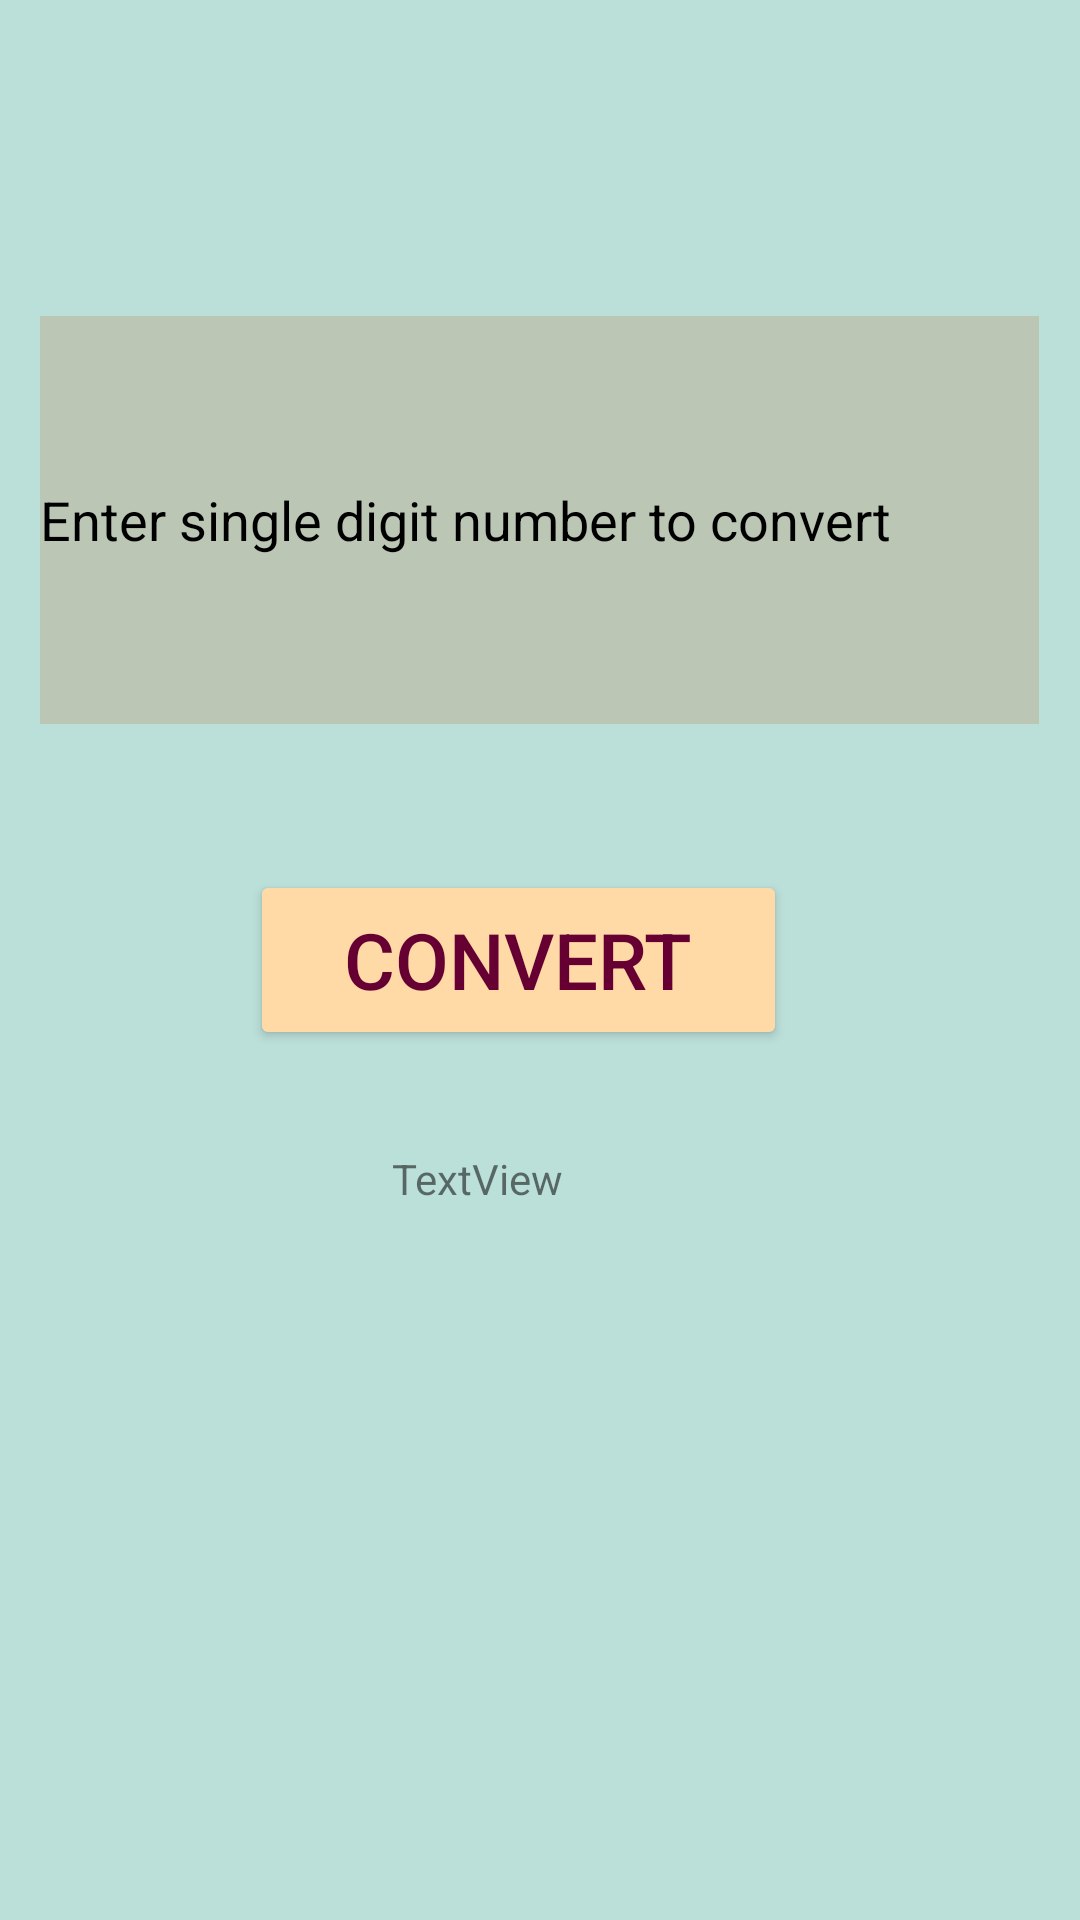

Reconstruct the res/layout file that produces this screen, plus the resources it refers to.
<!-- AndroidManifest.xml: application theme Theme.ConvertNumberToWord -->
<!-- res/layout/activity_main.xml -->
<?xml version="1.0" encoding="utf-8"?>
<androidx.constraintlayout.widget.ConstraintLayout xmlns:android="http://schemas.android.com/apk/res/android"
    xmlns:app="http://schemas.android.com/apk/res-auto"
    xmlns:tools="http://schemas.android.com/tools"
    android:layout_width="match_parent"
    android:layout_height="match_parent"
    android:background="@color/Blue"
    tools:context=".MainActivity">

    <EditText
        android:id="@+id/Number"
        android:layout_width="333dp"
        android:layout_height="136dp"
        android:background="@color/Grey"
        android:ems="10"
        android:hint="@string/EnterTXT"
        android:textColorHint="@color/black"
        android:importantForAutofill="no"
        android:inputType="number"
        android:maxLength="1"
        android:textSize="18sp"
        android:textColor="@color/black"
        app:layout_constraintBottom_toTopOf="@+id/buttonCLK"
        app:layout_constraintEnd_toEndOf="parent"
        app:layout_constraintHorizontal_bias="0.497"
        app:layout_constraintStart_toStartOf="parent"
        app:layout_constraintTop_toTopOf="parent"
        app:layout_constraintVertical_bias="0.684" />

    <Button
        android:id="@+id/buttonCLK"
        android:layout_width="179dp"
        android:layout_height="60dp"
        android:backgroundTint="@color/peach"
        android:text="@string/ConvertBTN"
        android:textColor="@color/Maroon"
        android:textSize="26sp"
        app:layout_constraintBottom_toBottomOf="parent"
        app:layout_constraintEnd_toEndOf="parent"
        app:layout_constraintHorizontal_bias="0.461"
        app:layout_constraintStart_toStartOf="parent"
        app:layout_constraintTop_toTopOf="parent" />

    <TextView
        android:id="@+id/result"
        android:layout_width="115dp"
        android:layout_height="59dp"
        android:text="TextView"
        app:layout_constraintBottom_toBottomOf="parent"
        app:layout_constraintEnd_toEndOf="parent"
        app:layout_constraintHorizontal_bias="0.533"
        app:layout_constraintStart_toStartOf="parent"
        app:layout_constraintTop_toBottomOf="@+id/buttonCLK"
        app:layout_constraintVertical_bias="0.144" />

</androidx.constraintlayout.widget.ConstraintLayout>
<!-- resources referenced by this layout -->
<resources>
  <color name="Blue">#BBE0D9</color>
  <color name="Grey">#BBC6B4</color>
  <color name="Maroon">#660033</color>
  <color name="black">#FF000000</color>
  <color name="peach">#FFD9A6</color>
  <string name="ConvertBTN">Convert</string>
  <string name="EnterTXT">Enter single digit number to convert</string>
  <style name="Theme.ConvertNumberToWord" parent="Theme.MaterialComponents.DayNight.DarkActionBar">
          
          <item name="colorPrimary">@color/purple_500</item>
          <item name="colorPrimaryVariant">@color/purple_700</item>
          <item name="colorOnPrimary">@color/white</item>
          
          <item name="colorSecondary">@color/teal_200</item>
          <item name="colorSecondaryVariant">@color/teal_700</item>
          <item name="colorOnSecondary">@color/black</item>
          
          <item name="android:statusBarColor" tools:targetApi="l">?attr/colorPrimaryVariant</item>
          
      </style>
  <color name="purple_500">#FF6200EE</color>
  <color name="purple_700">#FF3700B3</color>
  <color name="white">#FFFFFFFF</color>
  <color name="teal_200">#FF03DAC5</color>
  <color name="teal_700">#FF018786</color>
</resources>
